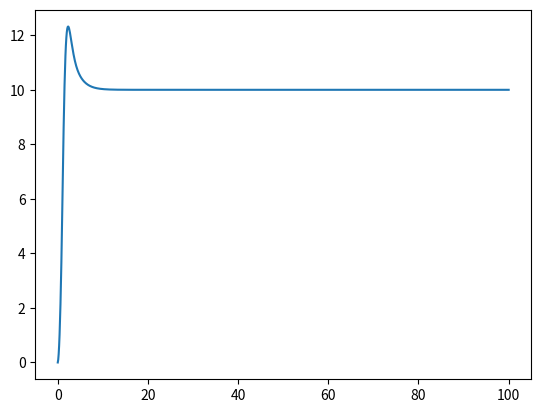

The script that saved this image:
import numpy as np
import matplotlib.pyplot as plt

# Class for physics entity (with y pos, velocity, and acceleration)
class Entity:
    def __init__(self, mass, y):
        self.accel = 0
        self.velocity = 0
        self.y = y
        self.mass = mass # kg

    def update(self, thrust):
        self.accel = -9.81 + thrust / self.mass
        self.velocity += self.accel * dt
        self.y += self.velocity * dt

# PID controller
class PID:
    def __init__(self, kp, kd, ki, goal):
        # gains
        self.kp = kp
        self.kd = kd
        self.ki = ki
        # goal
        self.goal = goal
        # errors
        self.integral = 0
        self.derivative = 0
        self.proportional = 0
        # previous error (for derivative calculation)
        self.prev_error = 0
    def __call__(self, pos):
        # calculate error between goal and current state
        error = self.goal - pos
        # update errors
        self.proportional = error
        self.derivative = (error - self.prev_error) / dt
        self.integral += error * dt
        # calculate output
        out = self.kp*self.proportional + self.kd*self.derivative + self.ki*self.integral

        if out > 20:
            out = 20

        self.prev_error = error
        return out

dt = 0.1
timer = 0
rocket = Entity(1, 0)

# Tuned using the ziegler-nichols method
ku = 10
tu = 4.7
pid = PID(0.6*ku, 0.075*ku*tu, 1.2*ku/tu, 10)

positions = []
times = []

while timer < 100:
    # update the data
    positions.append(rocket.y)
    times.append(timer)

    # update the rocket
    rocket.update(pid(rocket.y))

    # update the timer
    timer += dt

# visualize rocket height
positions = np.array(positions)
times = np.array(times)

plt.plot(times, positions)
plt.show()
